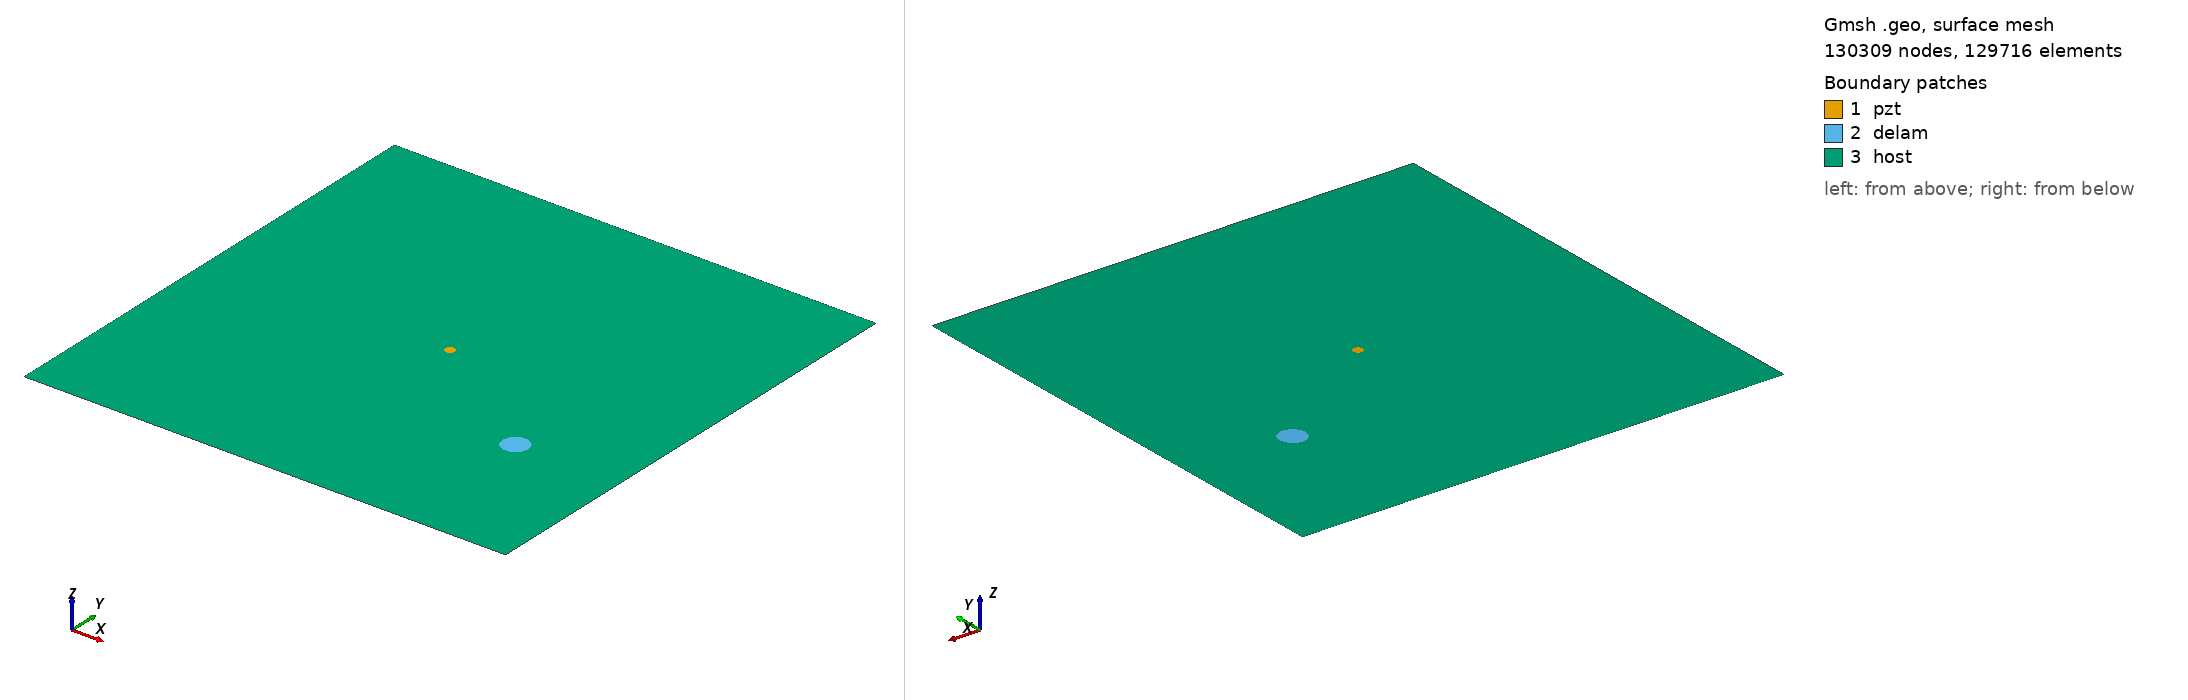

Gmsh geometry script, surface-meshed: 130309 nodes, 129716 surface elements. Boundary patches (legend numbers): 1 pzt, 2 delam, 3 host. Left view from above one corner, right view from below the opposite corner. Legend entries are the model's physical surfaces. The drawing asked Gmsh for element sizes between 1% and 20% of the model's largest extent; the script's own settings can give other sizes.

=== m2_rand_single_delam_133.geo (drawn) ===
SetFactory("OpenCASCADE");
L=0.500000; 
W=0.500000; 
a=0.013277; 
b=0.012986; 
x=0.391233; 
y=0.154743; 
alpha=0.223462 *Pi; 
r=0.005000; 
xpzt=0.250000; 
ypzt=0.250000; 
//+
Point(1) = {0, 0, 0, 1.0};
//+
Point(2) = {L, 0, 0, 1.0};
//+
Point(3) = {L, W, 0, 1.0};
//+
Point(4) = {0, W, 0, 1.0};
//+
Line(1) = {1, 2};
//+
Line(2) = {2, 3};
//+
Line(3) = {3, 4};
//+
Line(4) = {4, 1};
//+
Circle(5) = {xpzt, ypzt, -0, r, 0, 2*Pi};
//+
Ellipse(6) = {x, y, -0, a, b, 0, 2*Pi};
//+
Rotate {{0, 0, 1}, {x, y, 0}, alpha} {
  Curve{6}; 
}
//+
Curve Loop(1) = {4, 1, 2, 3};
//+
Curve Loop(2) = {6};
//+
Curve Loop(3) = {5};
//+
Curve Loop(4) = {6};
//+
Curve Loop(5) = {5};
//+
Plane Surface(1) = {5};
//+
Plane Surface(2) = {4};
//+
Plane Surface(3) = {1, 2, 3};
//+
Point(9) = {xpzt, ypzt, 0, 1.0};
//+
Point{9} In Surface {1};// mesh node at centre of pzt
//+
Physical Surface("pzt") = {1};
//+
Physical Surface("delam") = {2};
//+
Physical Surface("host") = {3};

Mesh.Algorithm = 6; // Frontal
Mesh.CharacteristicLengthFactor = 0.034000;
Mesh.CharacteristicLengthMin = 0.001000;
Mesh.CharacteristicLengthMax = 0.200000;
Mesh.RecombineAll = 1; // Apply recombination algorithm
Mesh.SubdivisionAlgorithm = 1; // 1: all quadrangles
Mesh.Smoothing = 1;
